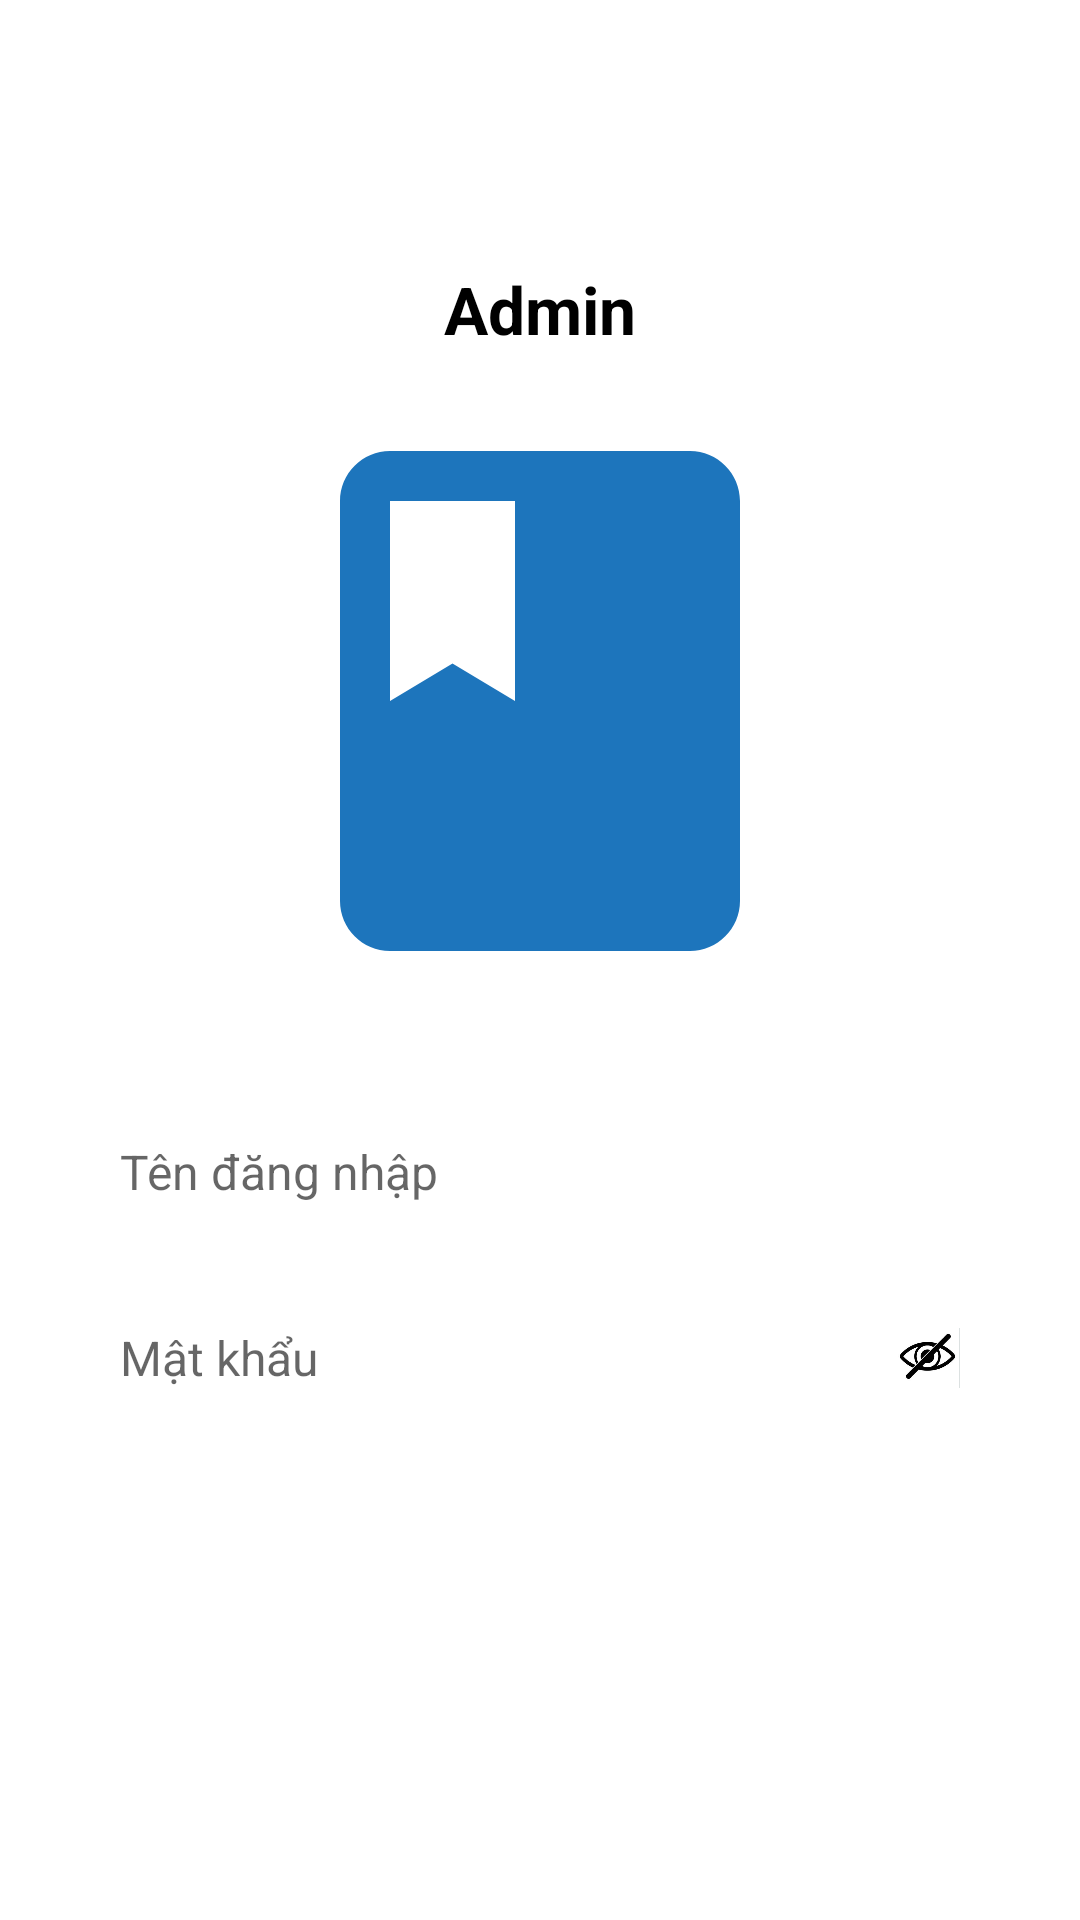

Layout XML and referenced resources for this Android screen:
<!-- AndroidManifest.xml: application theme Theme.Bookstore_Management -->
<!-- res/layout/activity_login.xml -->
<?xml version="1.0" encoding="utf-8"?>
<LinearLayout xmlns:android="http://schemas.android.com/apk/res/android"
    android:layout_width="match_parent"
    android:layout_height="match_parent"
    android:orientation="vertical"
    android:gravity="center"
    android:padding="24dp"
    android:background="@color/white">

    
    <TextView
        android:id="@+id/tvAdmin"
        android:layout_width="wrap_content"
        android:layout_height="wrap_content"
        android:text="Admin"
        android:textSize="22sp"
        android:textStyle="bold"
        android:textColor="@color/black"
        android:layout_marginBottom="16dp"/>

    
    <ImageView
        android:layout_width="200dp"
        android:layout_height="200dp"
        android:src="@drawable/logo"
        android:contentDescription="App Logo"
        android:layout_marginBottom="32dp"/>

    
    <EditText
        android:id="@+id/etSignUpUsername"
        android:layout_width="match_parent"
        android:layout_height="50dp"
        android:hint="Tên đăng nhập"
        android:background="@drawable/bg_edittext"
        android:paddingHorizontal="16dp"
        android:textSize="16sp"
        android:layout_marginBottom="12dp"/>

    
    <RelativeLayout
        android:layout_width="match_parent"
        android:layout_height="50dp"
        android:layout_marginBottom="12dp">

        <EditText
            android:id="@+id/etSignUpPassword"
            android:layout_width="match_parent"
            android:layout_height="match_parent"
            android:hint="Mật khẩu"
            android:inputType="textPassword"
            android:background="@drawable/bg_edittext"
            android:paddingHorizontal="16dp"
            android:textSize="16sp"/>

        <ImageView
            android:id="@+id/ivTogglePassword"
            android:layout_width="24dp"
            android:layout_height="24dp"
            android:src="@drawable/ic_eye_off"
            android:contentDescription="Hiển thị mật khẩu"
            android:layout_alignParentEnd="true"
            android:layout_centerVertical="true"
            android:layout_marginEnd="16dp"/>
    </RelativeLayout>

    
    <Button
        android:id="@+id/loginButton"
        android:layout_width="match_parent"
        android:layout_height="50dp"
        android:textSize="16sp"
        android:textColor="@color/white"
        android:background="@drawable/btn_hover"
        android:textStyle="bold"
        android:text="Đăng nhập"
        android:layout_marginBottom="12dp"/>

</LinearLayout>
<!-- resources referenced by this layout -->
<resources>
  <color name="black">#FF000000</color>
  <color name="white">#FFFFFFFF</color>
  <!-- drawable ic_eye_off: png bitmap (drawable, 27999 bytes) -->
  <!-- drawable logo (drawable) -->
  <vector xmlns:android="http://schemas.android.com/apk/res/android" android:height="24dp" android:tint="#1D75BC" android:viewportHeight="24" android:viewportWidth="24" android:width="24dp">
        
      <path android:fillColor="@android:color/white" android:pathData="M18,2H6c-1.1,0 -2,0.9 -2,2v16c0,1.1 0.9,2 2,2h12c1.1,0 2,-0.9 2,-2V4c0,-1.1 -0.9,-2 -2,-2zM6,4h5v8l-2.5,-1.5L6,12V4z"/>
      
  </vector>
  <style name="Theme.Bookstore_Management" parent="Theme.MaterialComponents.DayNight.DarkActionBar">
          
          <item name="colorPrimary">#1d75bc</item>
          <item name="colorPrimaryVariant">@color/purple_700</item>
          <item name="colorOnPrimary">@color/white</item>
          
          <item name="colorSecondary">@color/teal_200</item>
          <item name="colorSecondaryVariant">@color/teal_700</item>
          <item name="colorOnSecondary">@color/black</item>
          
          <item name="android:statusBarColor">?attr/colorPrimaryVariant</item>
          
      </style>
  <color name="purple_700">#FF3700B3</color>
  <color name="teal_200">#FF03DAC5</color>
  <color name="teal_700">#FF018786</color>
</resources>
